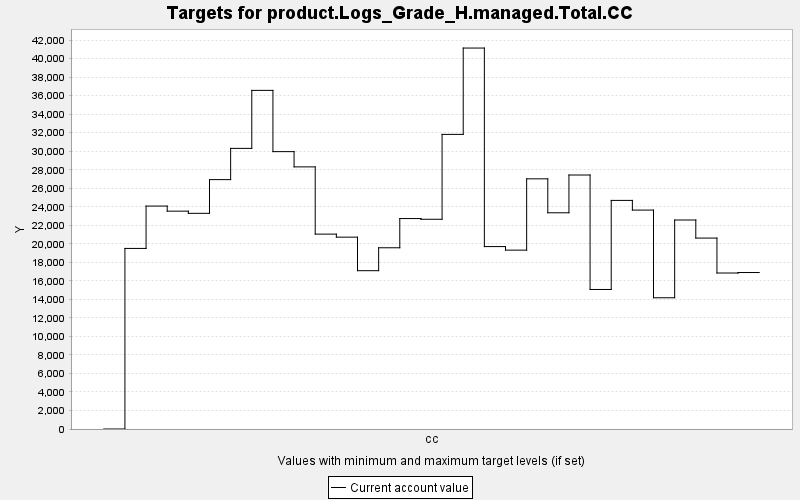

Values plotted in this chart, from the file beside it:
TARGET, PERIOD, YEAR, PERIODWIDTH, MINIMUM, MAXIMUM, MINWEIGHT, MAXWEIGHT, CURRENT, SUMMARY
product.Logs_Grade_H.managed.Total.CC, 0, 0, 10.0, 0.0, 10000, 1.0, 1.0, 0.0, 0.0
product.Logs_Grade_H.managed.Total.CC, 1, 10, 10.0, 0.0, 10000, 1.0, 1.0, 19504, 0.0
product.Logs_Grade_H.managed.Total.CC, 2, 20, 10.0, 0.0, 10000, 1.0, 1.0, 24079, 0.0
product.Logs_Grade_H.managed.Total.CC, 3, 30, 10.0, 0.0, 10000, 1.0, 1.0, 23530, 0.0
product.Logs_Grade_H.managed.Total.CC, 4, 40, 10.0, 0.0, 10000, 1.0, 1.0, 23295, 0.0
product.Logs_Grade_H.managed.Total.CC, 5, 50, 10.0, 0.0, 10000, 1.0, 1.0, 26936, 0.0
product.Logs_Grade_H.managed.Total.CC, 6, 60, 10.0, 0.0, 10000, 1.0, 1.0, 30310, 0.0
product.Logs_Grade_H.managed.Total.CC, 7, 70, 10.0, 0.0, 10000, 1.0, 1.0, 36576, 0.0
product.Logs_Grade_H.managed.Total.CC, 8, 80, 10.0, 0.0, 10000, 1.0, 1.0, 29958, 0.0
product.Logs_Grade_H.managed.Total.CC, 9, 90, 10.0, 0.0, 10000, 1.0, 1.0, 28312, 0.0
product.Logs_Grade_H.managed.Total.CC, 10, 100, 10.0, 0.0, 10000, 1.0, 1.0, 21049, 0.0
product.Logs_Grade_H.managed.Total.CC, 11, 110, 10.0, 0.0, 10000, 1.0, 1.0, 20721, 0.0
product.Logs_Grade_H.managed.Total.CC, 12, 120, 10.0, 0.0, 10000, 1.0, 1.0, 17100, 0.0
product.Logs_Grade_H.managed.Total.CC, 13, 130, 10.0, 0.0, 10000, 1.0, 1.0, 19575, 0.0
product.Logs_Grade_H.managed.Total.CC, 14, 140, 10.0, 0.0, 10000, 1.0, 1.0, 22731, 0.0
product.Logs_Grade_H.managed.Total.CC, 15, 150, 10.0, 0.0, 10000, 1.0, 1.0, 22653, 0.0
product.Logs_Grade_H.managed.Total.CC, 16, 160, 10.0, 0.0, 10000, 1.0, 1.0, 31820, 0.0
product.Logs_Grade_H.managed.Total.CC, 17, 170, 10.0, 0.0, 10000, 1.0, 1.0, 41147, 0.0
product.Logs_Grade_H.managed.Total.CC, 18, 180, 10.0, 0.0, 10000, 1.0, 1.0, 19703, 0.0
product.Logs_Grade_H.managed.Total.CC, 19, 190, 10.0, 0.0, 10000, 1.0, 1.0, 19319, 0.0
product.Logs_Grade_H.managed.Total.CC, 20, 200, 10.0, 0.0, 10000, 1.0, 1.0, 27021, 0.0
product.Logs_Grade_H.managed.Total.CC, 21, 210, 10.0, 0.0, 10000, 1.0, 1.0, 23354, 0.0
product.Logs_Grade_H.managed.Total.CC, 22, 220, 10.0, 0.0, 10000, 1.0, 1.0, 27433, 0.0
product.Logs_Grade_H.managed.Total.CC, 23, 230, 10.0, 0.0, 10000, 1.0, 1.0, 15070, 0.0
product.Logs_Grade_H.managed.Total.CC, 24, 240, 10.0, 0.0, 10000, 1.0, 1.0, 24691, 0.0
product.Logs_Grade_H.managed.Total.CC, 25, 250, 10.0, 0.0, 10000, 1.0, 1.0, 23645, 0.0
product.Logs_Grade_H.managed.Total.CC, 26, 260, 10.0, 0.0, 10000, 1.0, 1.0, 14175, 0.0
product.Logs_Grade_H.managed.Total.CC, 27, 270, 10.0, 0.0, 10000, 1.0, 1.0, 22573, 0.0
product.Logs_Grade_H.managed.Total.CC, 28, 280, 10.0, 0.0, 10000, 1.0, 1.0, 20622, 0.0
product.Logs_Grade_H.managed.Total.CC, 29, 290, 10.0, 0.0, 10000, 1.0, 1.0, 16849, 0.0
product.Logs_Grade_H.managed.Total.CC, 30, 300, 10.0, 0.0, 10000, 1.0, 1.0, 16901, 0.0
